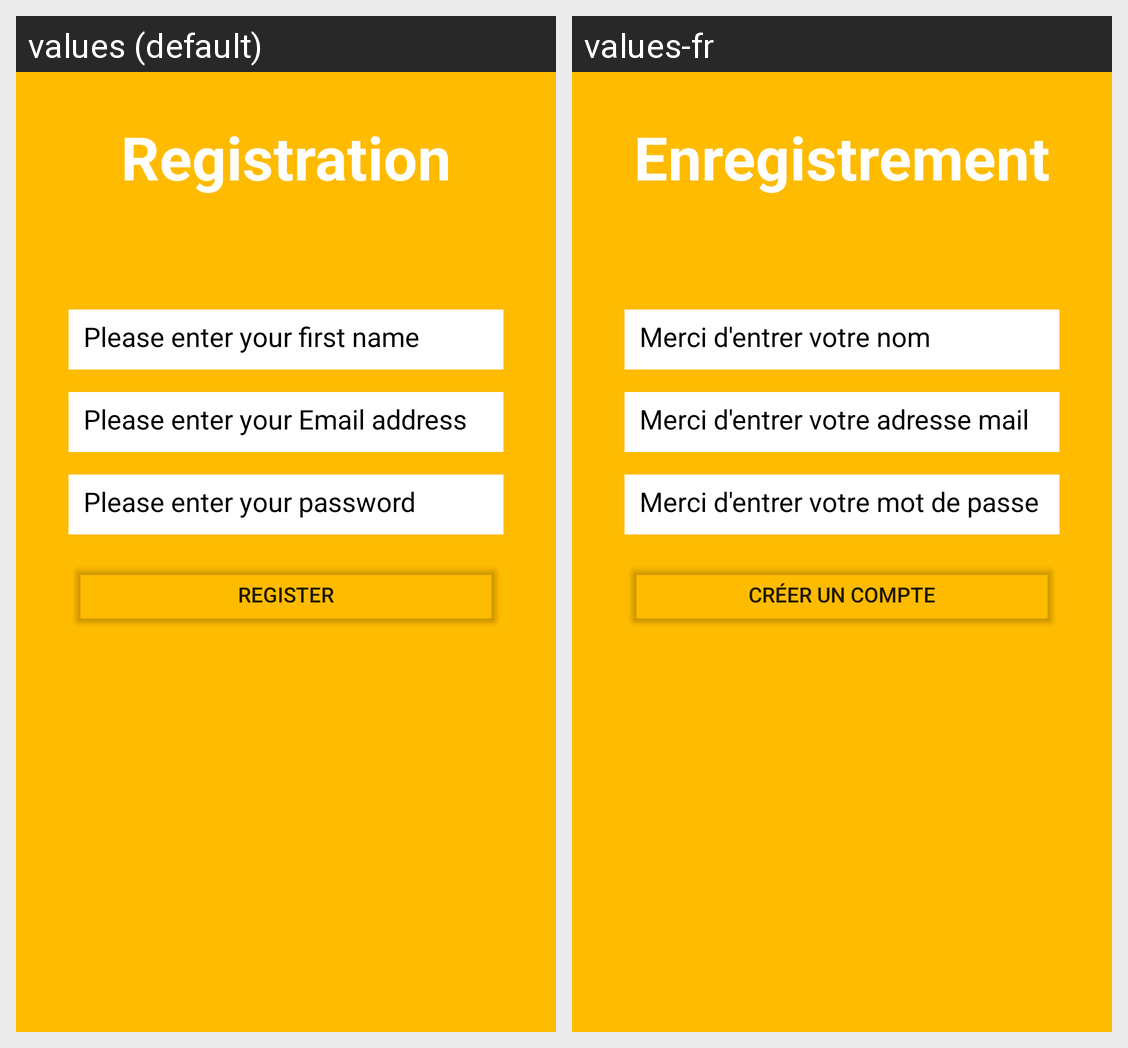

Here is an Android app screen in its default locale and in the app's own translations. Write out the translated-string differences for the strings that appear on this screen.
Android screen res/layout/mail_registration_interface.xml rendered under 2 locales, left to right: values (default), values-fr. Device: Nexus 5 (rendered at 1080×1920; each locale shown at half size, 540×960, under a caption strip naming it); theme Theme.Go4Lunch.Personalize.
Strings drawn on this screen, with the default value and each locale's value (text and hints the layout hard-codes, and strings that could not be matched under every locale, appear in the picture but are not listed):

registration
  values: Registration
  values-fr: Enregistrement

please_enter_your_first_name
  values: Please enter your first name
  values-fr: Merci d'entrer votre nom

email_address
  values: Please enter your Email address
  values-fr: Merci d'entrer votre adresse mail

password
  values: Please enter your password
  values-fr: Merci d'entrer votre mot de passe

register
  values: Register
  values-fr: Créer un compte
